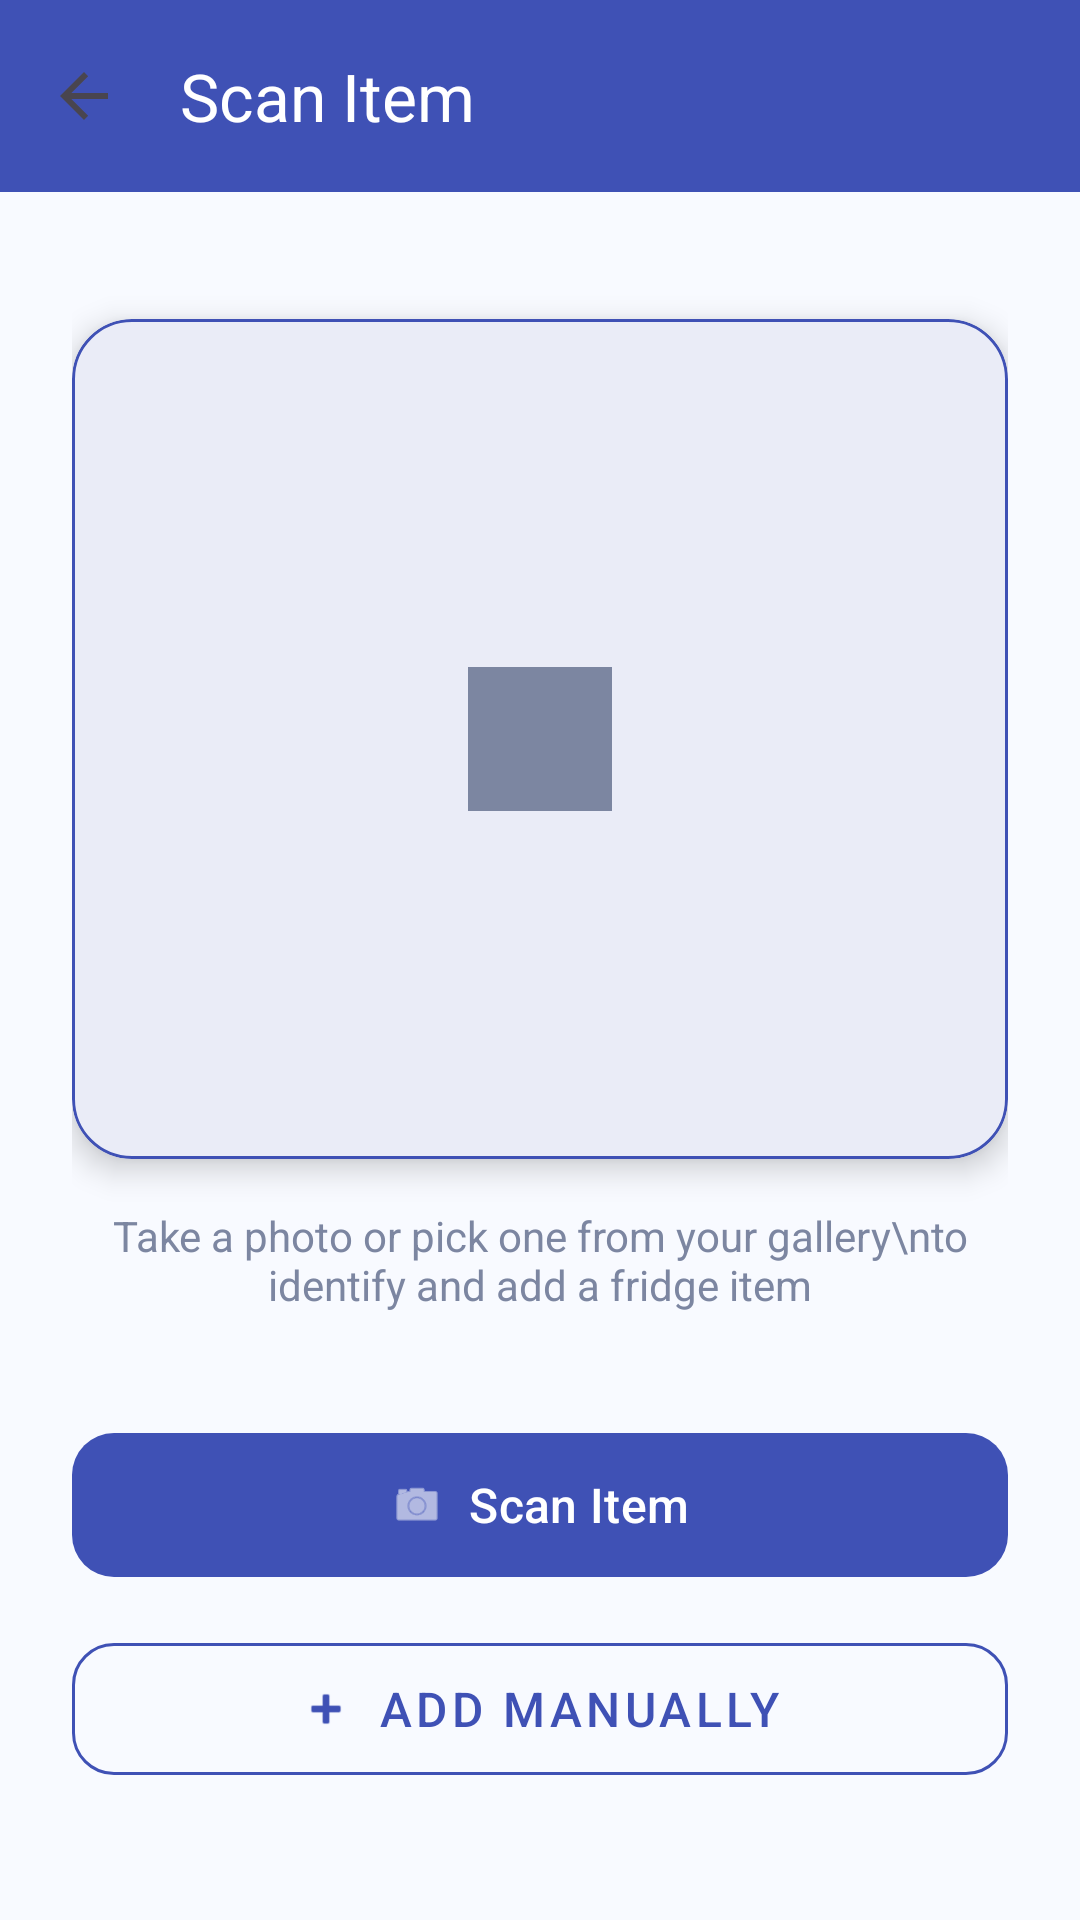

The Android layout XML behind this screen, and the referenced resources:
<!-- AndroidManifest.xml: application theme Theme.MyFridge -->
<!-- res/layout/activity_add_to_storage.xml -->
<?xml version="1.0" encoding="utf-8"?>
<LinearLayout xmlns:android="http://schemas.android.com/apk/res/android"
    xmlns:app="http://schemas.android.com/apk/res-auto"
    android:layout_width="match_parent"
    android:layout_height="match_parent"
    android:background="@color/light_blue_bg"
    android:orientation="vertical">

    <androidx.appcompat.widget.Toolbar
        android:id="@+id/toolbar"
        android:layout_width="match_parent"
        android:layout_height="?attr/actionBarSize"
        android:background="@color/primary_blue"
        android:elevation="4dp"
        app:navigationIcon="?attr/homeAsUpIndicator"
        app:navigationIconTint="@color/white"
        app:title="Scan Item"
        app:titleTextColor="@color/white" />

    <LinearLayout
        android:layout_width="match_parent"
        android:layout_height="match_parent"
        android:gravity="center"
        android:orientation="vertical"
        android:padding="24dp">

        <com.google.android.material.card.MaterialCardView
            android:layout_width="match_parent"
            android:layout_height="280dp"
            app:cardBackgroundColor="@color/white"
            app:cardCornerRadius="20dp"
            app:cardElevation="6dp"
            app:strokeColor="@color/navy_blue"
            app:strokeWidth="1dp">

            <ImageView
                android:id="@+id/iV"
                android:layout_width="match_parent"
                android:layout_height="match_parent"
                android:padding="24dp"
                android:scaleType="centerInside"
                android:src="@drawable/ic_fridge"
                app:tint="@color/text_gray" />

        </com.google.android.material.card.MaterialCardView>

        <TextView
            android:layout_width="wrap_content"
            android:layout_height="wrap_content"
            android:layout_marginTop="16dp"
            android:gravity="center"
            android:text="Take a photo or pick one from your gallery\nto identify and add a fridge item"
            android:textColor="@color/text_gray"
            android:textSize="14sp" />

        <com.google.android.material.button.MaterialButton
            android:id="@+id/button4"
            android:layout_width="match_parent"
            android:layout_height="56dp"
            android:layout_marginTop="36dp"
            android:onClick="enterPhoto"
            android:text="Scan Item"
            android:textSize="16sp"
            app:cornerRadius="14dp"
            app:icon="@android:drawable/ic_menu_camera"
            app:iconGravity="textStart"
            app:iconPadding="8dp" />

        <com.google.android.material.button.MaterialButton
            android:id="@+id/btn_add_manually"
            style="@style/Widget.MaterialComponents.Button.OutlinedButton"
            android:layout_width="match_parent"
            android:layout_height="56dp"
            android:layout_marginTop="12dp"
            android:text="Add Manually"
            android:textSize="16sp"
            app:cornerRadius="14dp"
            app:icon="@android:drawable/ic_input_add"
            app:iconGravity="textStart"
            app:iconPadding="8dp"
            app:strokeColor="@color/primary_blue" />

    </LinearLayout>

</LinearLayout>
<!-- resources referenced by this layout -->
<resources>
  <color name="light_blue_bg">#F8FAFF</color>
  <color name="navy_blue">#3F51B5</color>
  <color name="primary_blue">#3F51B5</color>
  <color name="text_gray">#7C86A1</color>
  <color name="white">#FFFFFFFF</color>
  <!-- drawable ic_fridge: png bitmap (drawable, 2261 bytes) -->
  <style name="Theme.MyFridge" parent="Base.Theme.MyFridge" />
  <style name="Base.Theme.MyFridge" parent="Theme.Material3.Light.NoActionBar">
          
          <item name="colorPrimary">@color/primary_blue</item>
          <item name="colorOnPrimary">@color/white</item>
          <item name="colorPrimaryContainer">@color/navy_blue</item>
          <item name="colorOnPrimaryContainer">@color/white</item>
  
          
          <item name="colorSecondary">@color/deep_blue</item>
          <item name="colorOnSecondary">@color/white</item>
  
          
          <item name="android:windowBackground">@color/light_blue_bg</item>
          <item name="colorSurface">@color/white</item>
          <item name="colorOnSurface">@color/text_dark</item>
  
          
          <item name="android:statusBarColor">@color/navy_blue</item>
          <item name="android:windowLightStatusBar" tools:targetApi="m">false</item>
      </style>
  <color name="deep_blue">#303F9F</color>
  <color name="text_dark">#1A1C1E</color>
</resources>
